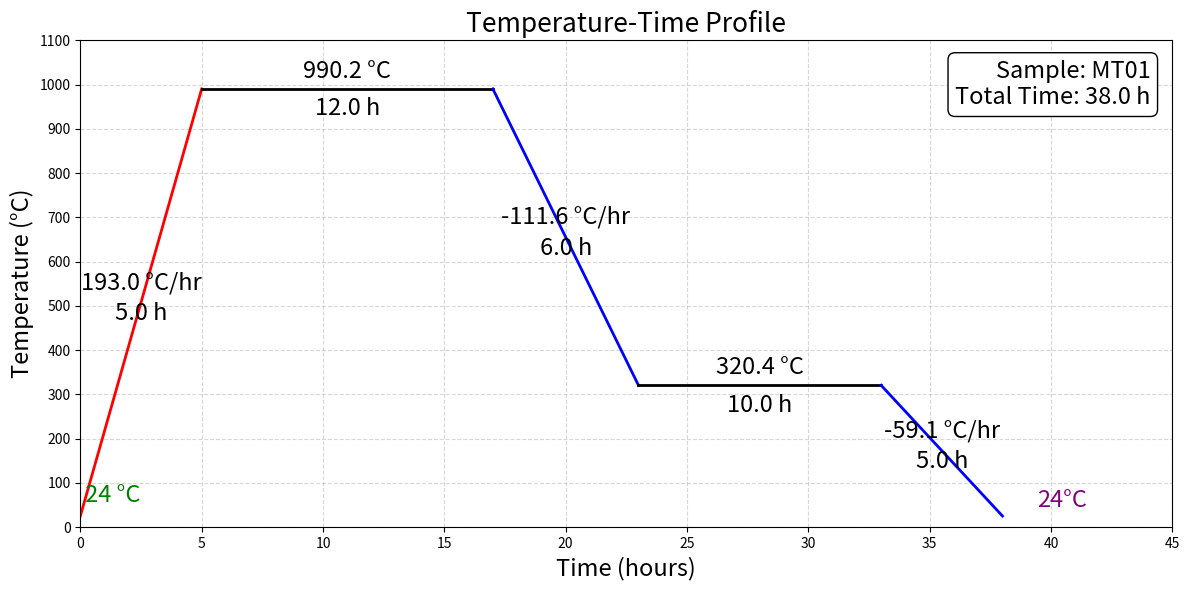

Source code (Python):
import matplotlib.pyplot as plt
import numpy as np
import re

degree = "\u00B0" #defined the degree symbol use: {degree} for the symbol, when ever needed

font_size = 17

#==========================================================
def build_profile(sentences):
    steps = []
    total_time = 0
    current_temp = 25  # default start temp

    ramp_pattern = r"Ramp from (\d+(?:\.\d+)?)(?:C)? to (\d+(?:\.\d+)?)(?:C)? in (\d+(?:\.\d+)?) hours"
    hold_pattern = r"Hold at (\d+(?:\.\d+)?)(?:C)? for (\d+(?:\.\d+)?) hours"
    cool_pattern = r"Cool to (\d+(?:\.\d+)?)(?:C)? in (\d+(?:\.\d+)?) hours"

    for sentence in sentences:
        ramp_match = re.match(ramp_pattern, sentence)
        hold_match = re.match(hold_pattern, sentence)
        cool_match = re.match(cool_pattern, sentence)

        if ramp_match:
            start, end, duration = map(float, ramp_match.groups())
            steps.append({"type": "ramp", "start": start, "end": end, "duration": duration})
            current_temp = end
            total_time += duration
        elif hold_match:
            temp, duration = map(float, hold_match.groups())
            steps.append({"type": "hold", "temp": temp, "duration": duration})
            current_temp = temp
            total_time += duration
        elif cool_match:
            end, duration = map(float, cool_match.groups())
            steps.append({"type": "cool", "start": current_temp, "end": end, "duration": duration})
            current_temp = end
            total_time += duration
        else:
            print(f"Could not parse: '{sentence}'")

    return steps, total_time

# =============================================
def plot_profile(steps, total_duration, sample_code="", start_label="Start", end_label="End"):
    fig, ax = plt.subplots(figsize=(12, 6))
    x, y = 0, 25
    x_vals = [x]
    y_vals = [y]

    for step in steps:
        if step['type'] == 'ramp':
            x_len = step['duration']
            y_len = step['end'] - step['start']
            x_new = x + x_len
            y_new = y + y_len
            ax.plot([x, x_new], [y, y_new], color='red', linewidth=2)

            rate = y_len / x_len
            ax.text((x + x_new) / 2, (y + y_new) / 2 + 30,
                    f"{rate:.1f} °C/hr", fontsize=font_size, ha='center')
            ax.text((x + x_new) / 2, (y + y_new) / 2 - 40,
                    f"{x_len} h", fontsize=font_size, ha='center')

            x, y = x_new, y_new
            x_vals.append(x)
            y_vals.append(y)

        elif step['type'] == 'hold':
            x_len = step['duration']
            x_new = x + x_len
            ax.plot([x, x_new], [y, y], color='black', linewidth=2)

            ax.text((x + x_new) / 2, y + 25,
                    f"{step['temp']} °C", fontsize=font_size, ha='center')
            ax.text((x + x_new) / 2, y - 60,
                    f"{x_len} h", fontsize=font_size, ha='center')

            x = x_new
            x_vals.append(x)
            y_vals.append(y)

        elif step['type'] == 'cool':
            x_len = step['duration']
            y_len = step['end'] - step['start']
            x_new = x + x_len
            y_new = y + y_len
            ax.plot([x, x_new], [y, y_new], color='blue', linewidth=2)

            rate = y_len / x_len
            ax.text((x + x_new) / 2, (y + y_new) / 2 + 30,
                    f"{rate:.1f} °C/hr", fontsize=font_size, ha='center')
            ax.text((x + x_new) / 2, (y + y_new) / 2 - 40,
                    f"{x_len} h", fontsize=font_size, ha='center')

            x, y = x_new, y_new
            x_vals.append(x)
            y_vals.append(y)

    # Set axis range
    all_temps = []
    for step in steps:
        if step['type'] in ['ramp', 'cool']:
            all_temps.extend([step['start'], step['end']])
        elif step['type'] == 'hold':
            all_temps.append(step['temp'])

    max_temp = max(all_temps)
    ax.set_xlim(0, max(x_vals) + 2)
    ax.set_ylim(0, max_temp + 100)
    ax.set_xticks(np.arange(0, max(x_vals) + 10, 5))
    ax.set_yticks(np.arange(0, max_temp + 150, 100))

    ax.set_xlabel("Time (hours)", fontsize=font_size)
    ax.set_ylabel("Temperature (°C)", fontsize=font_size)
    ax.grid(True, linestyle="--", alpha=0.5)

    # ====================

    # Set the plot title
    ax.set_title("Temperature-Time Profile", fontsize=font_size + 2)

    # Start and end labels (you can change the text easily here)
    ax.text(x_vals[0], y_vals[0] + 20,
            f"{start_label}", fontsize=font_size,
            ha='left', va='bottom', color='green')

    ax.text(x_vals[-1] + 3.5, y_vals[-1] + 10,
            f"{end_label}", fontsize=font_size,
            ha='right', va='bottom', color='purple')

    # Sample code and total duration box (top-right)
    info = f"Sample: {sample_code}\nTotal Time: {total_duration:.1f} h"
    ax.text(0.98, 0.96, info,
            transform=ax.transAxes,
            fontsize=font_size,
            verticalalignment='top',
            horizontalalignment='right',
            bbox=dict(facecolor='white', edgecolor='black', boxstyle='round,pad=0.3'))

    # ========================================================

    plt.tight_layout()
    plt.show()

sentences = [
    "Ramp from 25 to 990.2C in 5 hours",
    "Hold at 990.2 for 12 hours",
    "Cool to 320.4 in 6 hours",
    "Hold at 320.4C for 10 hours",
    "Cool to 25 in 5 hours"
]
#One can use any time line, for increasing redline will come for hold black will come and for cooling blue shall come:)

steps, total_duration = build_profile(sentences)
plot_profile(
    steps,
    total_duration,
    sample_code="MT01",
    start_label=f" 24 {degree}C",
    end_label=f"24{degree}C"
)
